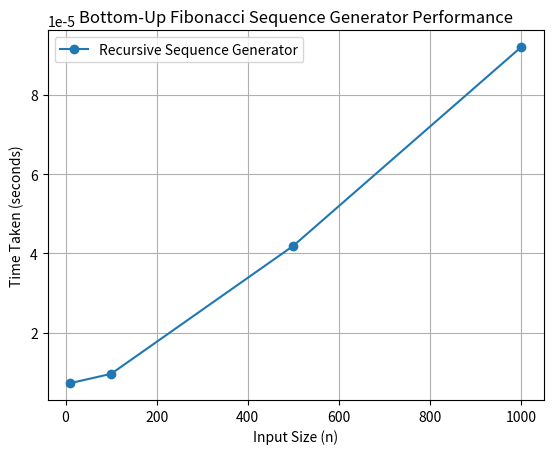

Write Python code to recreate this figure.
import time
import matplotlib.pyplot as plt

def fib_bottom_up(n):
    if n == 0:
        print(0, end=" ")
        return
    if n == 1:
        print(0, 1, end=" ")
        return

    dp = [0] * (n + 1)
    dp[1] = 0
    dp[2] = 1

    for i in range(3, n + 1):
        dp[i] = dp[i - 1] + dp[i - 2]

    #Print the sequence
    #for i in range(1, n + 1):
        #print(dp[i], end=" ")


sizes = [10, 100, 500, 1000]
times = []

for n in sizes:
    start = time.perf_counter()
    fib_bottom_up(n)
    end = time.perf_counter()
    elapsed = end - start
    times.append(elapsed)
    print(f"For input size {n}, time taken = {elapsed:.6f} sec")

plt.plot(sizes, times, marker='o', label="Recursive Sequence Generator")
plt.xlabel("Input Size (n)")
plt.ylabel("Time Taken (seconds)")
plt.title("Bottom-Up Fibonacci Sequence Generator Performance")
plt.legend()
plt.grid(True)
plt.show()
